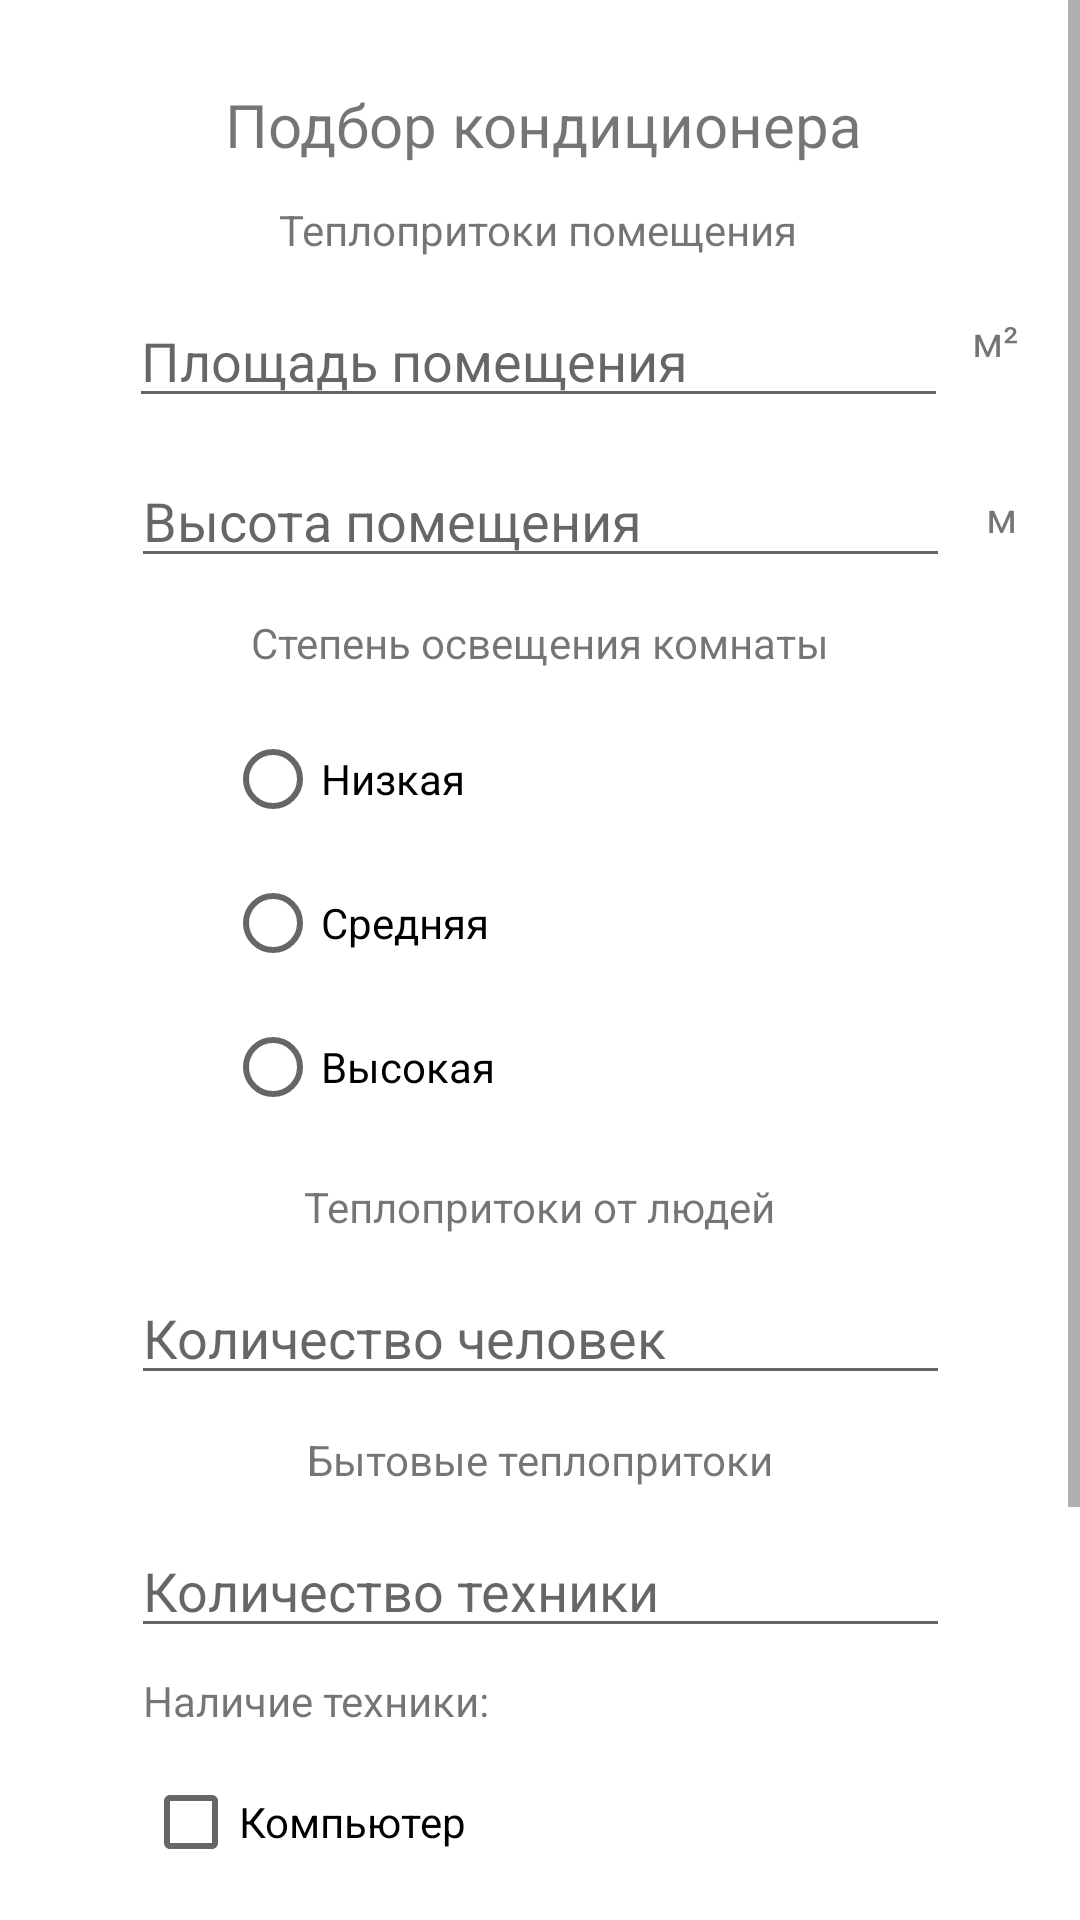

Produce the Android XML layout that renders to this screen, including the resource entries it uses.
<!-- AndroidManifest.xml: application theme Theme.SortAir -->
<!-- res/layout/form.xml -->
<?xml version="1.0" encoding="utf-8"?>
<LinearLayout xmlns:android="http://schemas.android.com/apk/res/android"
    android:id="@+id/bottom_sheet"
    android:layout_width="match_parent"
    android:layout_height="match_parent"
    xmlns:app="http://schemas.android.com/apk/res-auto"
    xmlns:tools="http://schemas.android.com/tools"
    android:orientation="vertical">
<ScrollView
    android:layout_width="match_parent"
    android:layout_height="match_parent"
    app:layout_constraintEnd_toEndOf="parent"
    app:layout_constraintStart_toStartOf="parent"
    app:layout_constraintTop_toTopOf="parent">

    <androidx.constraintlayout.widget.ConstraintLayout
        android:layout_width="wrap_content"
        android:layout_height="wrap_content">

        <TextView
            android:id="@+id/textView"
            android:layout_width="wrap_content"
            android:layout_height="wrap_content"
            android:layout_marginTop="28dp"
            android:text="Подбор кондиционера"
            android:textSize="20sp"
            app:layout_constraintEnd_toEndOf="parent"
            app:layout_constraintHorizontal_bias="0.508"
            app:layout_constraintStart_toStartOf="parent"
            app:layout_constraintTop_toTopOf="parent" />

        <TextView
            android:id="@+id/teplo_room"
            android:layout_width="wrap_content"
            android:layout_height="wrap_content"
            android:layout_marginTop="12dp"
            android:text="Теплопритоки помещения"
            app:layout_constraintEnd_toEndOf="parent"
            app:layout_constraintHorizontal_bias="0.497"
            app:layout_constraintStart_toStartOf="parent"
            app:layout_constraintTop_toBottomOf="@+id/textView" />

        <EditText
            android:id="@+id/s_room"
            android:layout_width="wrap_content"
            android:layout_height="wrap_content"
            android:layout_marginTop="12dp"
            android:ems="@integer/standart_width"
            android:hint="Площадь помещения"
            android:inputType="numberDecimal|numberSigned"
            app:layout_constraintEnd_toEndOf="parent"
            app:layout_constraintHorizontal_bias="0.495"
            app:layout_constraintStart_toStartOf="parent"
            app:layout_constraintTop_toBottomOf="@+id/teplo_room" />

        <TextView
            android:id="@+id/m2_type"
            android:layout_width="wrap_content"
            android:layout_height="wrap_content"
            android:layout_marginStart="8dp"
            android:text="м²"
            app:layout_constraintBottom_toBottomOf="@+id/s_room"
            app:layout_constraintStart_toEndOf="@+id/s_room"
            app:layout_constraintTop_toBottomOf="@+id/teplo_room"
            app:layout_constraintVertical_bias="0.529" />

        <EditText
            android:id="@+id/height_room"
            android:layout_width="wrap_content"
            android:layout_height="wrap_content"
            android:layout_marginTop="12dp"
            android:ems="@integer/standart_width"
            android:hint="Высота помещения"
            android:inputType="numberDecimal|numberSigned"
            app:layout_constraintEnd_toEndOf="parent"
            app:layout_constraintStart_toStartOf="parent"
            app:layout_constraintTop_toBottomOf="@+id/s_room" />

        <TextView
            android:id="@+id/m_type"
            android:layout_width="wrap_content"
            android:layout_height="wrap_content"
            android:layout_marginStart="12dp"
            android:text="м"
            app:layout_constraintBottom_toBottomOf="@+id/height_room"
            app:layout_constraintStart_toEndOf="@+id/height_room"
            app:layout_constraintTop_toTopOf="@+id/height_room" />

        <TextView
            android:id="@+id/light_room_rate"
            android:layout_width="wrap_content"
            android:layout_height="wrap_content"
            android:layout_marginTop="12dp"
            android:text="Степень освещения комнаты"
            app:layout_constraintEnd_toEndOf="parent"
            app:layout_constraintStart_toStartOf="parent"
            app:layout_constraintTop_toBottomOf="@+id/height_room" />

        <RadioGroup
            android:id="@+id/radioGroup"
            android:layout_width="210dp"
            android:layout_height="145dp"
            android:layout_marginTop="12dp"
            app:layout_constraintEnd_toEndOf="parent"
            app:layout_constraintStart_toStartOf="parent"
            app:layout_constraintTop_toBottomOf="@+id/light_room_rate">

            <RadioButton
                android:id="@+id/low_light"
                android:layout_width="match_parent"
                android:layout_height="wrap_content"
                android:text="Низкая"
                tools:layout_editor_absoluteX="101dp"
                tools:layout_editor_absoluteY="240dp" />

            <RadioButton
                android:id="@+id/normal_light"
                android:layout_width="match_parent"
                android:layout_height="wrap_content"
                android:text="Средняя"
                tools:layout_editor_absoluteX="101dp"
                tools:layout_editor_absoluteY="288dp" />

            <RadioButton
                android:id="@+id/hight_light"
                android:layout_width="match_parent"
                android:layout_height="wrap_content"
                android:text="Высокая"
                tools:layout_editor_absoluteX="101dp"
                tools:layout_editor_absoluteY="336dp" />
        </RadioGroup>

        <TextView
            android:id="@+id/replo_people"
            android:layout_width="wrap_content"
            android:layout_height="wrap_content"
            android:layout_marginTop="12dp"
            android:text="Теплопритоки от людей"
            app:layout_constraintEnd_toEndOf="parent"
            app:layout_constraintStart_toStartOf="parent"
            app:layout_constraintTop_toBottomOf="@+id/radioGroup" />

        <EditText
            android:id="@+id/people_num"
            android:layout_width="wrap_content"
            android:layout_height="wrap_content"
            android:layout_marginTop="12dp"
            android:ems="@integer/standart_width"
            android:hint="Количество человек"
            android:inputType="number"
            app:layout_constraintEnd_toEndOf="parent"
            app:layout_constraintStart_toStartOf="parent"
            app:layout_constraintTop_toBottomOf="@+id/replo_people" />

        <TextView
            android:id="@+id/teplo_tech"
            android:layout_width="wrap_content"
            android:layout_height="wrap_content"
            android:layout_marginTop="12dp"
            android:text="Бытовые теплопритоки"
            app:layout_constraintEnd_toEndOf="parent"
            app:layout_constraintStart_toStartOf="parent"
            app:layout_constraintTop_toBottomOf="@+id/people_num" />

        <EditText
            android:id="@+id/tech_num"
            android:layout_width="wrap_content"
            android:layout_height="wrap_content"
            android:layout_marginTop="12dp"
            android:ems="@integer/standart_width"
            android:hint="Количество техники"
            android:inputType="number"
            app:layout_constraintEnd_toEndOf="parent"
            app:layout_constraintStart_toStartOf="parent"
            app:layout_constraintTop_toBottomOf="@+id/teplo_tech" />

        <TextView
            android:id="@+id/textView9"
            android:layout_width="wrap_content"
            android:layout_height="wrap_content"
            android:layout_marginStart="4dp"
            android:layout_marginTop="8dp"
            android:text="Наличие техники:"
            app:layout_constraintStart_toStartOf="@+id/tech_num"
            app:layout_constraintTop_toBottomOf="@+id/tech_num" />

        <CheckBox
            android:id="@+id/with_computer"
            android:layout_width="211dp"
            android:layout_height="46dp"
            android:layout_marginTop="8dp"
            android:text="Компьютер"
            app:layout_constraintStart_toStartOf="@+id/textView9"
            app:layout_constraintTop_toBottomOf="@+id/textView9" />

        <CheckBox
            android:id="@+id/with_tv"
            android:layout_width="211dp"
            android:layout_height="46dp"
            android:text="Телевизор"
            app:layout_constraintStart_toStartOf="@+id/with_computer"
            app:layout_constraintTop_toBottomOf="@+id/with_computer" />

        <Button
            android:id="@+id/result"
            android:layout_width="211dp"
            android:layout_height="60dp"
            android:layout_marginTop="12dp"
            android:text="Расчет мощности.."
            app:layout_constraintEnd_toEndOf="parent"
            app:layout_constraintStart_toStartOf="parent"
            app:layout_constraintTop_toBottomOf="@+id/with_tv"
            android:onClick="CalcPower"/>

        <TextView
            android:id="@+id/Result"
            android:layout_width="wrap_content"
            android:layout_height="wrap_content"
            android:text="Оптимальная мощность кондиционера: ~~~"
            android:layout_marginTop="12dp"
            android:textSize="20dp"
            android:height="55dp"
            app:layout_constraintEnd_toEndOf="parent"
            app:layout_constraintStart_toStartOf="parent"
            app:layout_constraintTop_toBottomOf="@+id/result" />


    </androidx.constraintlayout.widget.ConstraintLayout>
</ScrollView>
</LinearLayout>
<!-- resources referenced by this layout -->
<resources>
  <integer name="standart_width">13</integer>
  <style name="Theme.SortAir" parent="Theme.MaterialComponents.DayNight.DarkActionBar">
          
          <item name="colorPrimary">@color/purple_500</item>
          <item name="colorPrimaryVariant">@color/purple_700</item>
          <item name="colorOnPrimary">@color/white</item>
          
          <item name="colorSecondary">@color/teal_200</item>
          <item name="colorSecondaryVariant">@color/teal_700</item>
          <item name="colorOnSecondary">@color/black</item>
          
          <item name="android:statusBarColor" tools:targetApi="l">?attr/colorPrimaryVariant</item>
          
      </style>
  <color name="purple_500">#00d7ff</color>
  <color name="purple_700">#285CBD</color>
  <color name="white">#FFFFFFFF</color>
  <color name="teal_200">#00d7ff</color>
  <color name="teal_700">#FF018786</color>
  <color name="black">#FF000000</color>
</resources>
